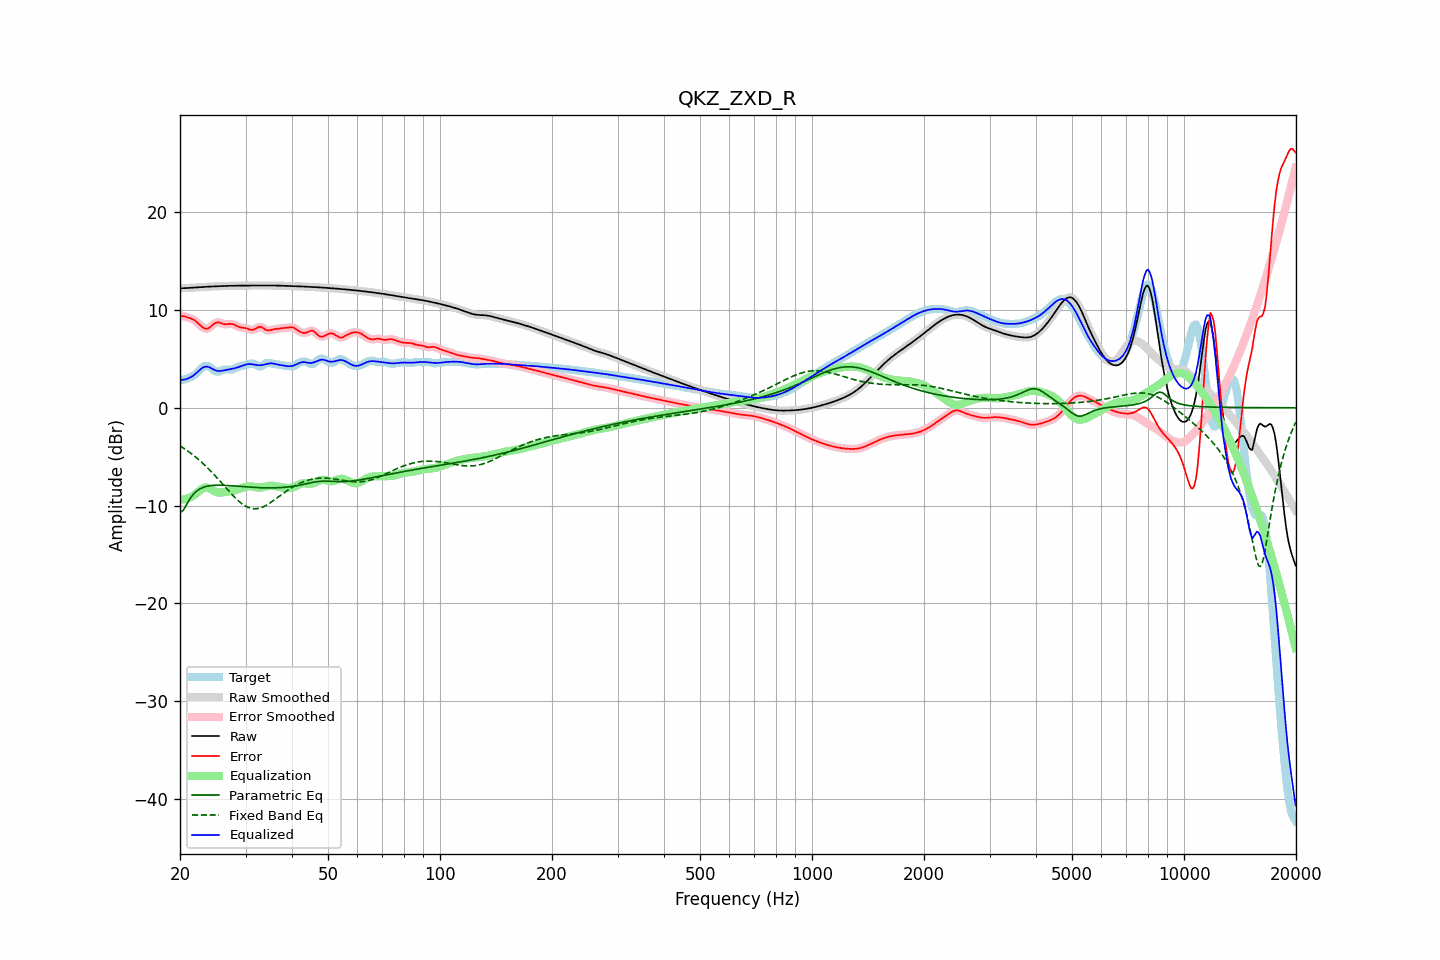

Values plotted in this chart, from the file beside it:
frequency, raw, error, smoothed, error_smoothed, equalization, parametric_eq, fixed_band_eq, equalized_raw, equalized_smoothed, target
20.00, 12.21, 9.40, 12.21, 9.40, -9.38, -10.71, -3.88, 2.84, 2.84, 2.82
20.20, 12.22, 9.38, 12.22, 9.38, -9.37, -10.60, -3.99, 2.84, 2.84, 2.84
20.40, 12.22, 9.35, 12.22, 9.35, -9.36, -10.50, -4.09, 2.86, 2.86, 2.87
20.61, 12.22, 9.33, 12.23, 9.32, -9.33, -10.21, -4.21, 2.89, 2.89, 2.89
20.81, 12.23, 9.27, 12.23, 9.28, -9.29, -9.93, -4.32, 2.94, 2.94, 2.96
21.02, 12.24, 9.22, 12.24, 9.22, -9.24, -9.64, -4.44, 3.00, 3.00, 3.02
21.23, 12.25, 9.16, 12.25, 9.16, -9.18, -9.35, -4.56, 3.07, 3.07, 3.09
21.44, 12.26, 9.11, 12.26, 9.11, -9.10, -9.12, -4.68, 3.16, 3.16, 3.16
21.66, 12.27, 9.03, 12.27, 9.03, -9.01, -8.89, -4.81, 3.26, 3.26, 3.24
21.87, 12.28, 8.95, 12.28, 8.94, -8.90, -8.73, -4.94, 3.38, 3.38, 3.33
22.09, 12.29, 8.83, 12.29, 8.82, -8.78, -8.56, -5.08, 3.52, 3.52, 3.47
22.31, 12.31, 8.68, 12.31, 8.68, -8.64, -8.44, -5.22, 3.67, 3.67, 3.62
22.54, 12.32, 8.53, 12.32, 8.52, -8.50, -8.33, -5.36, 3.82, 3.82, 3.79
22.76, 12.33, 8.36, 12.33, 8.36, -8.37, -8.24, -5.50, 3.96, 3.96, 3.96
22.99, 12.34, 8.22, 12.34, 8.22, -8.26, -8.16, -5.65, 4.08, 4.08, 4.12
23.22, 12.35, 8.12, 12.35, 8.12, -8.18, -8.11, -5.81, 4.17, 4.17, 4.23
23.45, 12.36, 8.07, 12.36, 8.07, -8.15, -8.05, -5.96, 4.21, 4.21, 4.29
23.69, 12.37, 8.09, 12.37, 8.09, -8.16, -8.02, -6.12, 4.21, 4.21, 4.28
23.92, 12.38, 8.16, 12.38, 8.16, -8.22, -7.98, -6.29, 4.16, 4.16, 4.22
24.16, 12.39, 8.28, 12.39, 8.28, -8.30, -7.96, -6.46, 4.08, 4.08, 4.11
24.40, 12.39, 8.42, 12.39, 8.42, -8.40, -7.94, -6.62, 3.99, 3.99, 3.97
24.65, 12.40, 8.57, 12.40, 8.56, -8.50, -7.93, -6.80, 3.90, 3.90, 3.83
24.89, 12.41, 8.67, 12.41, 8.66, -8.58, -7.92, -6.97, 3.83, 3.83, 3.74
25.14, 12.41, 8.72, 12.41, 8.72, -8.63, -7.91, -7.15, 3.78, 3.78, 3.69
25.39, 12.42, 8.73, 12.42, 8.72, -8.66, -7.91, -7.33, 3.76, 3.76, 3.69
25.65, 12.43, 8.68, 12.43, 8.68, -8.67, -7.91, -7.52, 3.76, 3.76, 3.75
25.91, 12.44, 8.62, 12.44, 8.63, -8.66, -7.92, -7.70, 3.78, 3.78, 3.81
26.16, 12.44, 8.56, 12.44, 8.57, -8.63, -7.92, -7.89, 3.81, 3.81, 3.88
26.43, 12.45, 8.54, 12.45, 8.54, -8.61, -7.93, -8.07, 3.84, 3.84, 3.91
26.69, 12.45, 8.54, 12.45, 8.54, -8.58, -7.94, -8.26, 3.87, 3.87, 3.92
26.96, 12.46, 8.55, 12.46, 8.56, -8.56, -7.95, -8.44, 3.90, 3.90, 3.91
27.23, 12.46, 8.57, 12.46, 8.57, -8.54, -7.96, -8.62, 3.93, 3.93, 3.89
27.50, 12.47, 8.57, 12.47, 8.56, -8.51, -7.97, -8.80, 3.96, 3.96, 3.90
27.77, 12.47, 8.53, 12.47, 8.53, -8.48, -7.99, -8.98, 3.99, 3.99, 3.94
28.05, 12.47, 8.47, 12.47, 8.47, -8.44, -8.00, -9.15, 4.03, 4.03, 4.00
28.33, 12.48, 8.38, 12.48, 8.39, -8.40, -8.01, -9.31, 4.08, 4.08, 4.09
28.62, 12.48, 8.31, 12.48, 8.31, -8.34, -8.03, -9.46, 4.13, 4.13, 4.17
28.90, 12.48, 8.24, 12.48, 8.25, -8.29, -8.04, -9.61, 4.19, 4.19, 4.24
29.19, 12.48, 8.21, 12.48, 8.21, -8.23, -8.05, -9.75, 4.25, 4.25, 4.28
29.48, 12.48, 8.18, 12.48, 8.18, -8.17, -8.07, -9.87, 4.31, 4.31, 4.30
29.78, 12.49, 8.16, 12.49, 8.16, -8.12, -8.08, -9.98, 4.37, 4.37, 4.33
30.08, 12.49, 8.13, 12.49, 8.12, -8.08, -8.09, -10.07, 4.42, 4.41, 4.36
30.38, 12.49, 8.08, 12.49, 8.07, -8.04, -8.10, -10.16, 4.45, 4.45, 4.42
30.68, 12.49, 8.01, 12.49, 8.01, -8.03, -8.11, -10.22, 4.47, 4.46, 4.48
30.99, 12.49, 7.97, 12.49, 7.97, -8.03, -8.13, -10.28, 4.46, 4.46, 4.53
31.30, 12.49, 7.96, 12.49, 7.97, -8.05, -8.14, -10.30, 4.44, 4.44, 4.53
31.61, 12.49, 8.00, 12.49, 8.01, -8.08, -8.15, -10.33, 4.41, 4.41, 4.49
31.93, 12.49, 8.09, 12.49, 8.09, -8.11, -8.15, -10.32, 4.38, 4.38, 4.41
32.24, 12.49, 8.18, 12.49, 8.18, -8.14, -8.16, -10.31, 4.36, 4.36, 4.31
32.57, 12.50, 8.26, 12.50, 8.25, -8.15, -8.17, -10.28, 4.34, 4.34, 4.23
32.89, 12.50, 8.27, 12.50, 8.26, -8.15, -8.18, -10.23, 4.34, 4.34, 4.22
33.22, 12.50, 8.21, 12.50, 8.21, -8.13, -8.18, -10.17, 4.36, 4.36, 4.28
33.55, 12.50, 8.11, 12.50, 8.11, -8.10, -8.19, -10.10, 4.39, 4.39, 4.38
33.89, 12.49, 8.00, 12.50, 8.01, -8.06, -8.19, -10.02, 4.43, 4.43, 4.49
34.23, 12.50, 7.93, 12.50, 7.94, -8.02, -8.19, -9.93, 4.47, 4.48, 4.56
34.57, 12.50, 7.90, 12.50, 7.91, -7.98, -8.19, -9.83, 4.51, 4.51, 4.60
34.92, 12.50, 7.92, 12.50, 7.92, -7.96, -8.19, -9.72, 4.54, 4.54, 4.57
35.27, 12.50, 7.97, 12.50, 7.96, -7.96, -8.19, -9.61, 4.54, 4.54, 4.53
35.62, 12.50, 8.01, 12.50, 8.01, -7.98, -8.19, -9.50, 4.52, 4.52, 4.49
35.97, 12.49, 8.04, 12.49, 8.04, -8.01, -8.18, -9.38, 4.49, 4.49, 4.45
... 635 more rows
